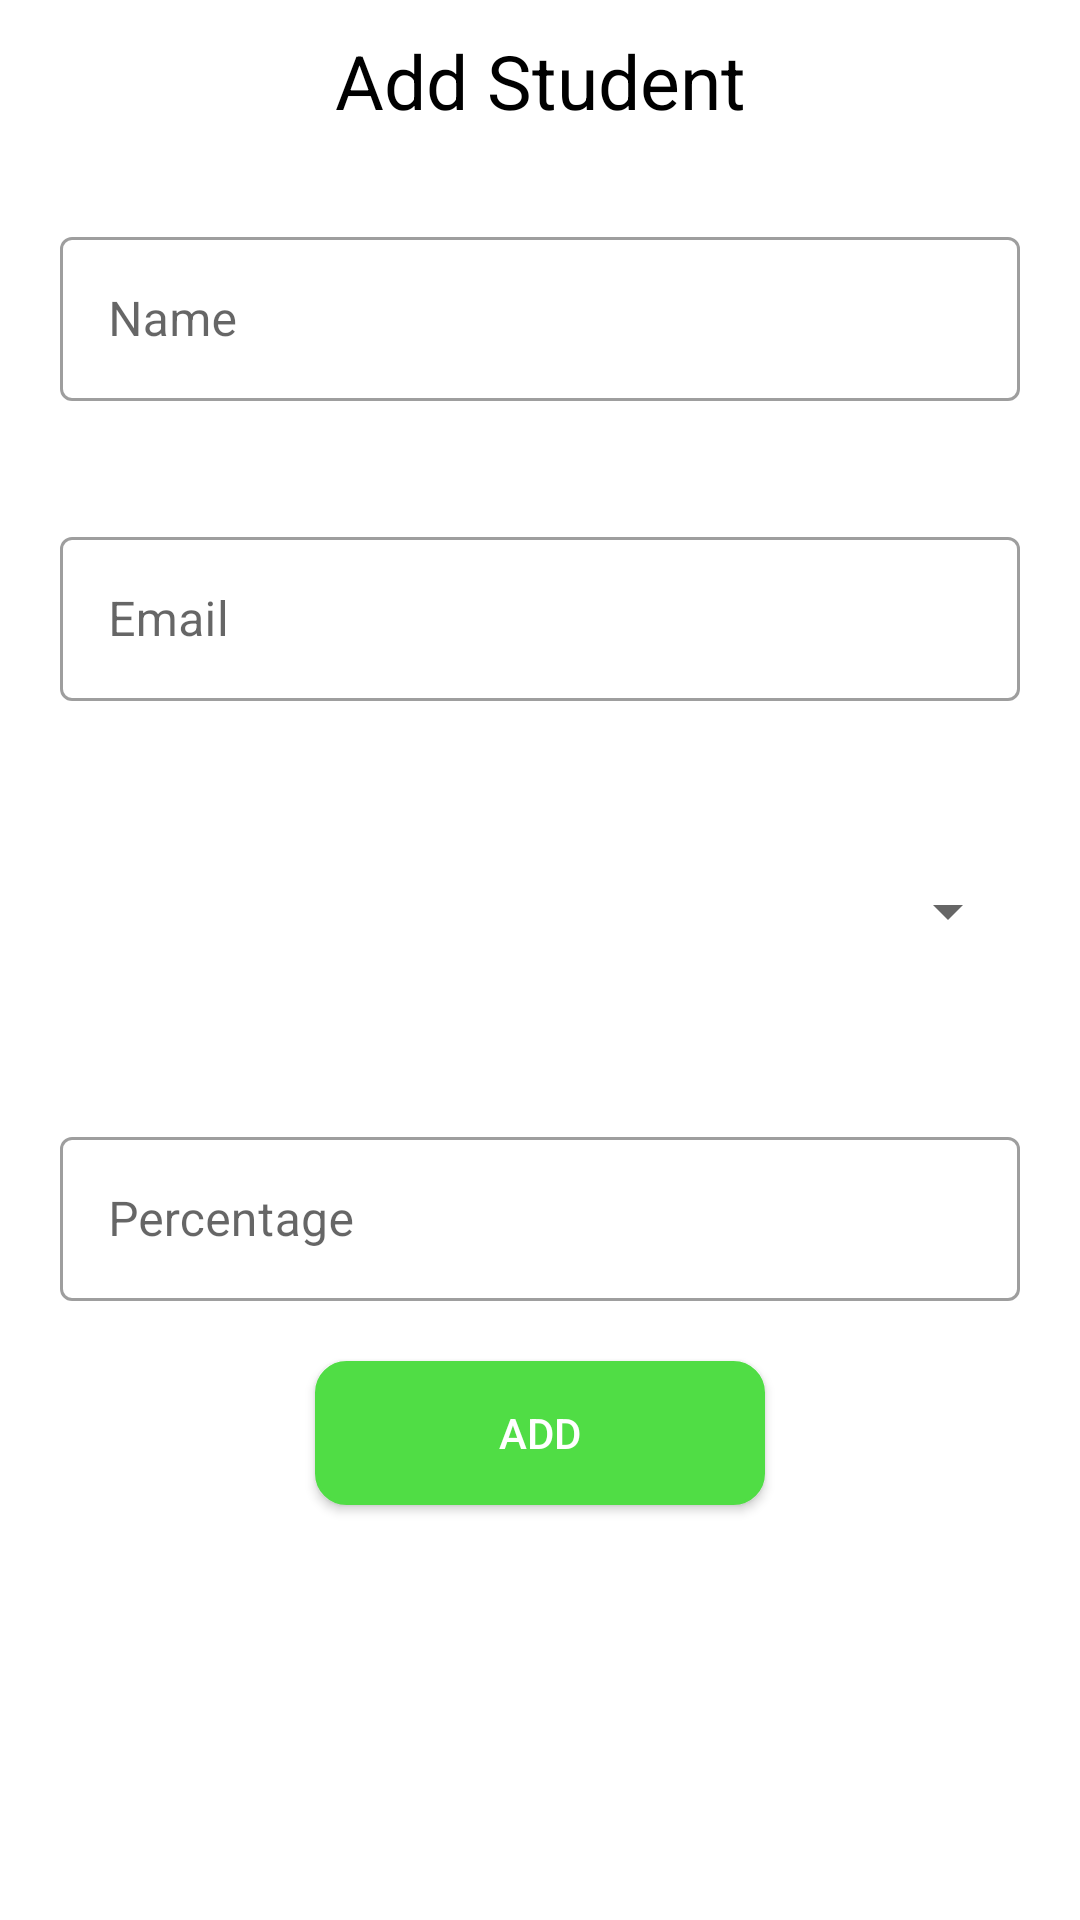

Write the Android layout XML for this screen, with the resource values it uses.
<!-- AndroidManifest.xml: application theme Theme.SpsProject -->
<!-- res/layout/activity_add_student.xml -->
<?xml version="1.0" encoding="utf-8"?>
<LinearLayout xmlns:android="http://schemas.android.com/apk/res/android"
    xmlns:app="http://schemas.android.com/apk/res-auto"
    xmlns:tools="http://schemas.android.com/tools"
    android:layout_width="match_parent"
    android:layout_height="match_parent"
    android:orientation="vertical"
    tools:context=".AddStudent">

    <TextView
        android:layout_margin="10dp"
        android:gravity="center"
        android:layout_width="match_parent"
        android:layout_height="wrap_content"
        android:textSize="25sp"
        android:textColor="@android:color/black"
        android:text="Add Student"/>


    <com.google.android.material.textfield.TextInputLayout

        android:layout_width="match_parent"
        android:layout_height="60dp"
        android:layout_gravity="center"
        android:layout_marginTop="10dp"
        android:layout_marginRight="5dp"
        android:layout_marginBottom="10dp"
        style="@style/Widget.MaterialComponents.TextInputLayout.OutlinedBox"
        android:gravity="center"
        android:layout_margin="20dp"
        android:hint="Name"
        android:textColor="@android:color/black">

        <com.google.android.material.textfield.TextInputEditText
            android:id="@+id/sname"
            android:layout_width="match_parent"
            android:layout_height="match_parent"
            android:textColor="@android:color/black"
            android:inputType="text"
            android:lines="1"
            android:maxLines="1"/>

    </com.google.android.material.textfield.TextInputLayout>


    <com.google.android.material.textfield.TextInputLayout

        android:layout_width="match_parent"
        android:layout_height="60dp"
        android:layout_gravity="center"
        android:layout_marginTop="10dp"
        android:layout_marginRight="5dp"
        android:layout_marginBottom="10dp"
        style="@style/Widget.MaterialComponents.TextInputLayout.OutlinedBox"
        android:gravity="center"
        android:hint="Email"
        android:layout_margin="20dp"
        android:textColor="@android:color/black">

        <com.google.android.material.textfield.TextInputEditText
            android:id="@+id/semail"
            android:layout_width="match_parent"
            android:layout_height="match_parent"
            android:inputType="textEmailAddress"
            android:textColor="@android:color/black"
            android:lines="1"
            android:maxLines="1"/>

    </com.google.android.material.textfield.TextInputLayout>


    <Spinner
        android:layout_width="match_parent"
        android:layout_height="60dp"
        android:layout_marginTop="10dp"
        android:layout_marginRight="5dp"
        android:layout_marginBottom="10dp"
        android:layout_margin="20dp"
        android:tooltipText="Select Branch"
        android:id="@+id/sbranch"/>


    <com.google.android.material.textfield.TextInputLayout

        android:layout_width="match_parent"
        android:layout_height="60dp"
        android:layout_gravity="center"
        android:layout_marginTop="10dp"
        android:layout_marginRight="5dp"
        android:layout_marginBottom="10dp"
        style="@style/Widget.MaterialComponents.TextInputLayout.OutlinedBox"
        android:gravity="center"
        android:hint="Percentage"
        android:layout_margin="20dp"
        android:textColor="@android:color/black">

        <com.google.android.material.textfield.TextInputEditText
            android:id="@+id/spercentage"
            android:layout_width="match_parent"
            android:layout_height="match_parent"
            android:inputType="numberDecimal"
            android:textColor="@android:color/black"
            android:lines="1"
            android:maxLines="1"/>

    </com.google.android.material.textfield.TextInputLayout>


    <Button
        android:id="@+id/btn_add"
        android:layout_width="150dp"
        android:layout_height="wrap_content"
        android:layout_gravity="center"
        android:textColor="@android:color/white"
        android:background="@drawable/button_design"
        android:text="Add"/>

</LinearLayout>
<!-- resources referenced by this layout -->
<resources>
  <!-- drawable button_design (drawable) -->
  <shape xmlns:android="http://schemas.android.com/apk/res/android">
      <solid android:color="#50DD45"
          />
      <corners android:radius="10dp" />
      <stroke
          android:width="1dp"
          android:color="#50DD45" />
  </shape>
  <style name="Theme.SpsProject" parent="Theme.MaterialComponents.DayNight.NoActionBar">
          
          <item name="colorPrimary">@color/app_ui_color</item>
          <item name="colorPrimaryVariant">@color/purple_700</item>
          <item name="colorOnPrimary">@color/white</item>
          
          <item name="colorSecondary">@color/teal_200</item>
          <item name="colorSecondaryVariant">@color/teal_700</item>
          <item name="colorOnSecondary">@color/black</item>
          
          <item name="android:statusBarColor" tools:targetApi="l">@color/app_ui_color</item>
          
      </style>
  <color name="app_ui_color">#023e8a</color>
  <color name="purple_700">#FF3700B3</color>
  <color name="white">#FFFFFFFF</color>
  <color name="teal_200">#FF03DAC5</color>
  <color name="teal_700">#FF018786</color>
  <color name="black">#FF000000</color>
</resources>
